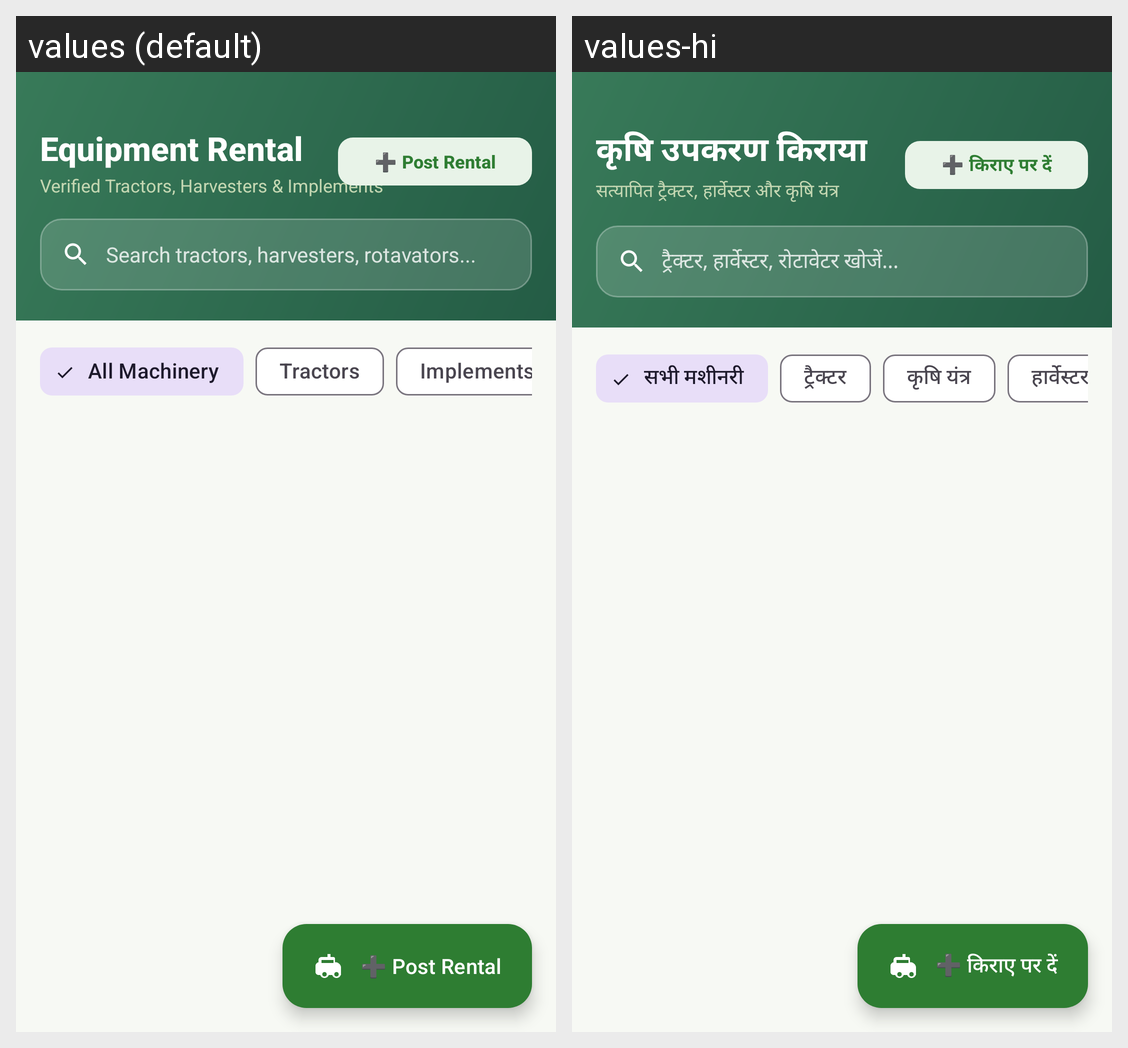

Here is an Android app screen in its default locale and in the app's own translations. Write out the translated-string differences for the strings that appear on this screen.
Android screen res/layout/fragment_equipment.xml rendered under 2 locales, left to right: values (default), values-hi. Device: Nexus 5 (rendered at 1080×1920; each locale shown at half size, 540×960, under a caption strip naming it); theme Theme.AgriLink.
Strings drawn on this screen, with the default value and each locale's value (text and hints the layout hard-codes, and strings that could not be matched under every locale, appear in the picture but are not listed):

equipment_rental_title
  values: Equipment Rental
  values-hi: कृषि उपकरण किराया

equipment_rental_subtitle
  values: Verified Tractors, Harvesters & Implements
  values-hi: सत्यापित ट्रैक्टर, हार्वेस्टर और कृषि यंत्र

post_equipment
  values: ➕ Post Rental
  values-hi: ➕ किराए पर दें

search_equipment_hint
  values: Search tractors, harvesters, rotavators...
  values-hi: ट्रैक्टर, हार्वेस्टर, रोटावेटर खोजें...

all_machinery
  values: All Machinery
  values-hi: सभी मशीनरी

tractors
  values: Tractors
  values-hi: ट्रैक्टर

agri_implements
  values: Implements
  values-hi: कृषि यंत्र
